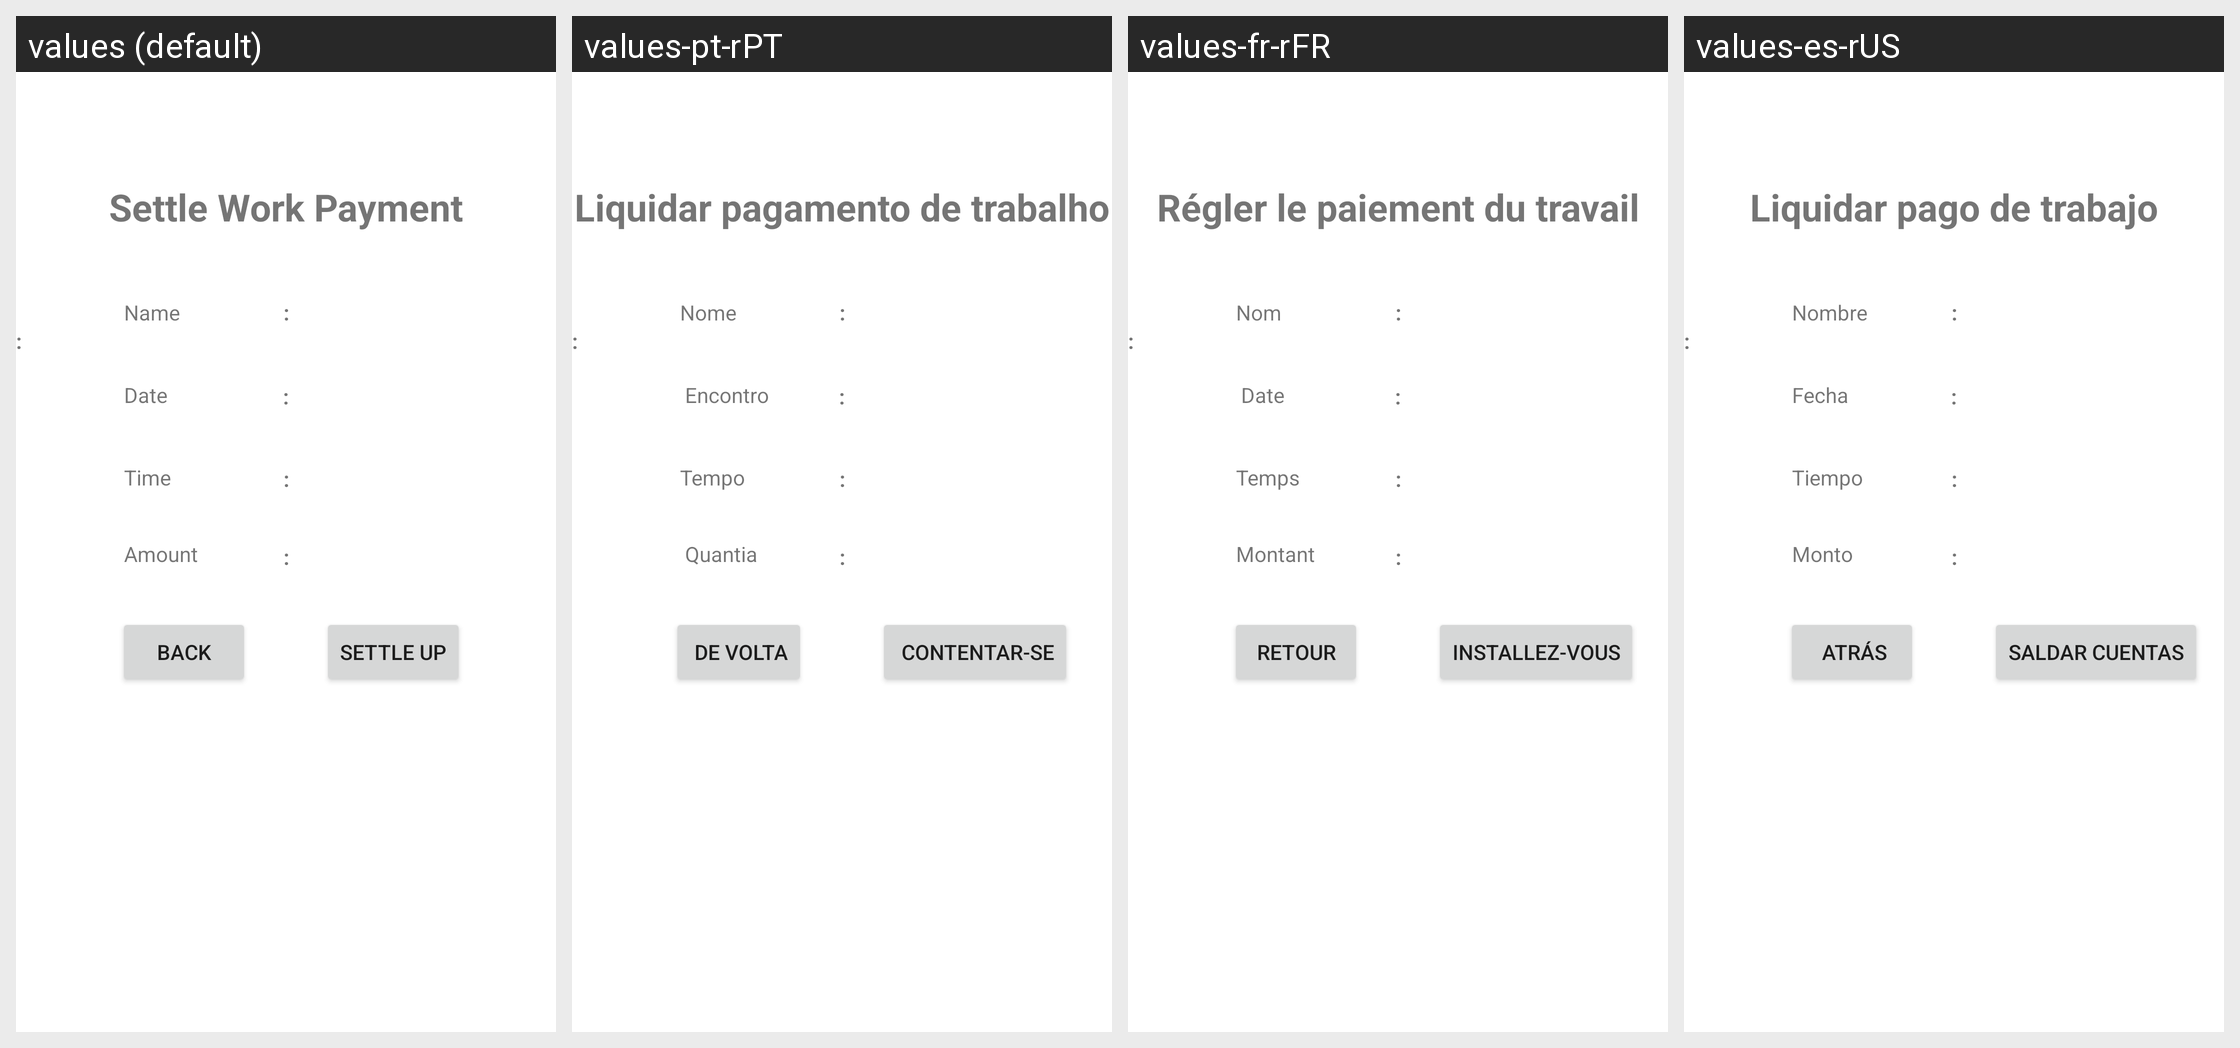

This grid shows one Android layout under several languages. Give, for every string resource on the screen, its name, the default text and each shown locale's text.
Android screen res/layout/activity_settle_payment.xml rendered under 4 locales, left to right: values (default), values-pt-rPT, values-fr-rFR, values-es-rUS. Device: Nexus 5 (rendered at 1080×1920; each locale shown at half size, 540×960, under a caption strip naming it); theme Theme.Paylog.
Other locales in the repository, not shown: values-de-rDE.
Strings drawn on this screen, with the default value and each locale's value (text and hints the layout hard-codes, and strings that could not be matched under every locale, appear in the picture but are not listed):

settle_payment_settle_work_payment
  values: Settle Work Payment
  values-pt-rPT: Liquidar pagamento de trabalho
  values-fr-rFR: Régler le paiement du travail
  values-es-rUS: Liquidar pago de trabajo

settle_payment_colon
  values: :
  values-pt-rPT: :
  values-fr-rFR: :
  values-es-rUS: :

common_name
  values: Name
  values-pt-rPT: Nome
  values-fr-rFR: Nom
  values-es-rUS: Nombre

settle_payment_date
  values: Date
  values-pt-rPT:  Encontro
  values-fr-rFR:  Date
  values-es-rUS: Fecha

settle_payment_time
  values: Time
  values-pt-rPT: Tempo
  values-fr-rFR: Temps
  values-es-rUS: Tiempo

settle_payment_amount
  values: Amount
  values-pt-rPT:  Quantia
  values-fr-rFR: Montant
  values-es-rUS: Monto

settle_payment_back
  values: Back
  values-pt-rPT:  De volta
  values-fr-rFR: Retour
  values-es-rUS:  atrás

settle_payment_settle_up
  values: Settle Up
  values-pt-rPT:  Contentar-se
  values-fr-rFR: Installez-vous
  values-es-rUS: Saldar cuentas
